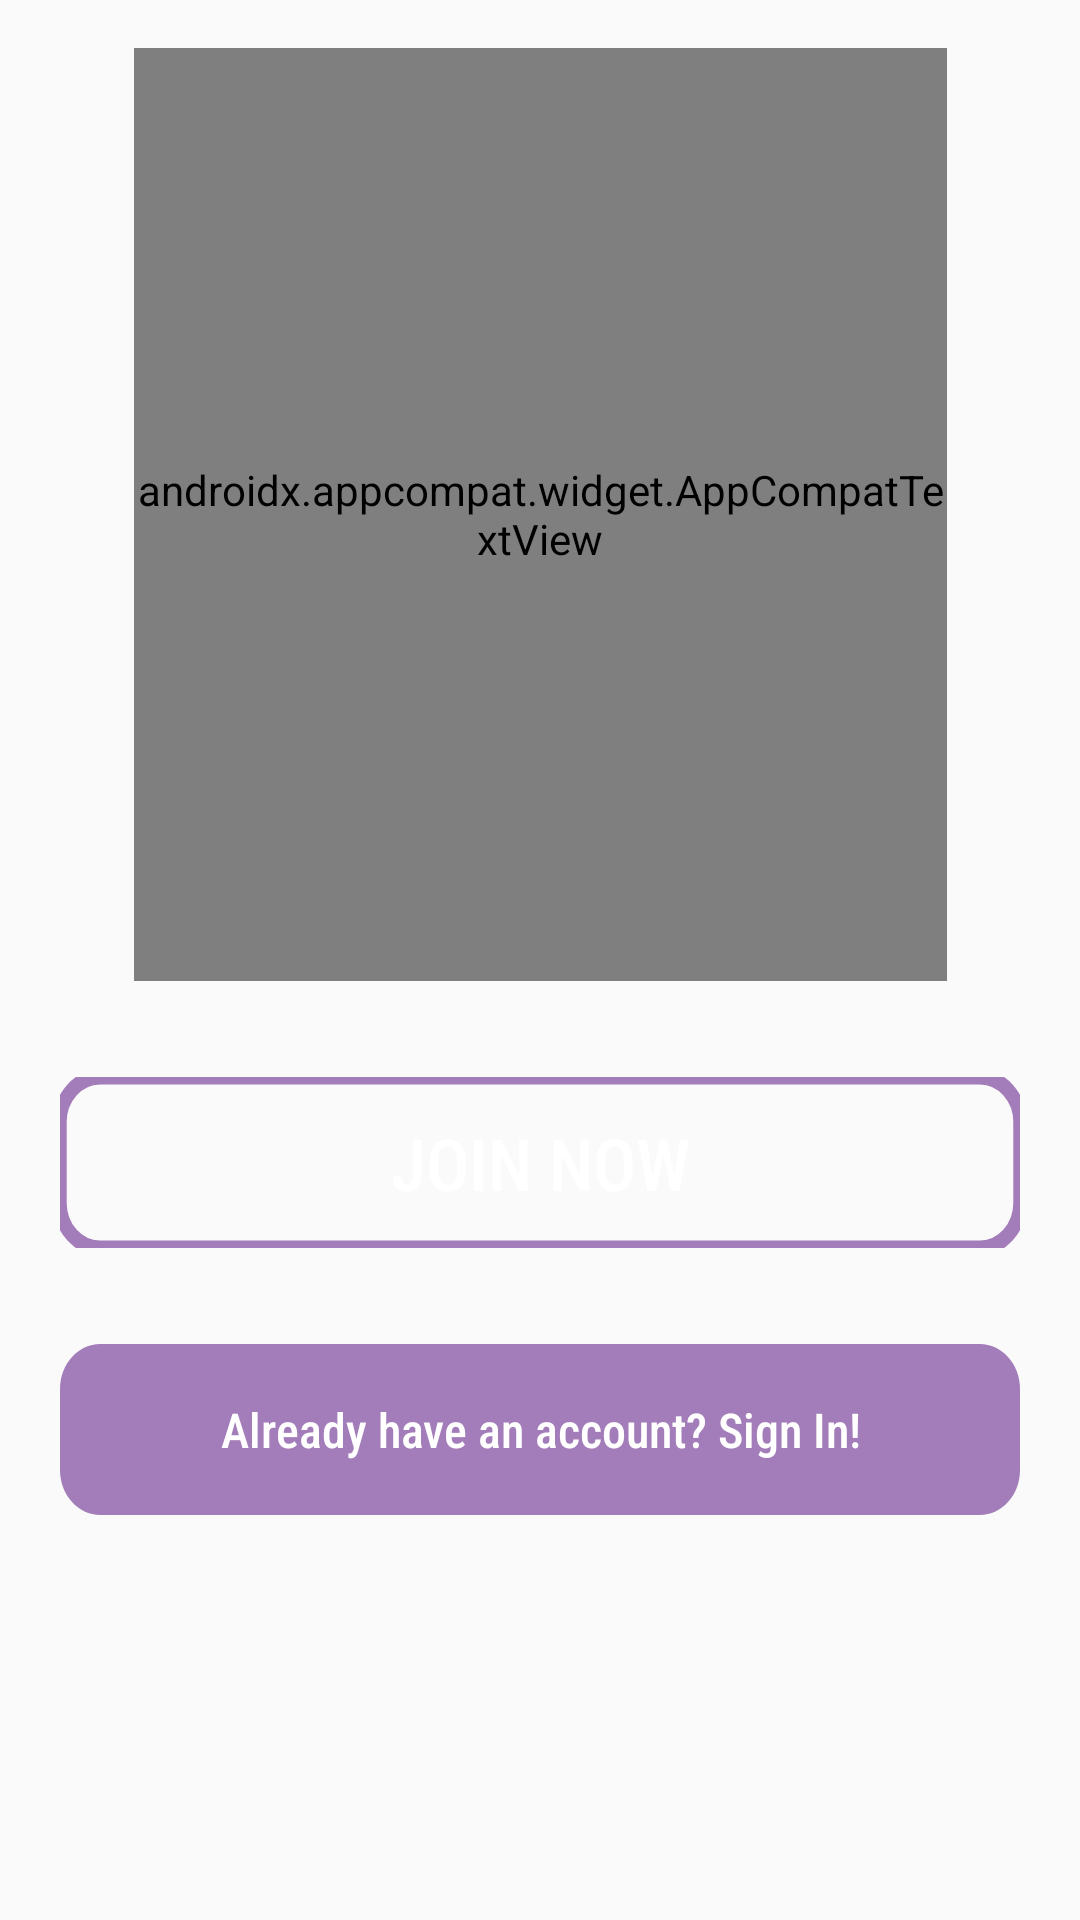

Reconstruct the res/layout file that produces this screen, plus the resources it refers to.
<!-- AndroidManifest.xml: application theme Theme.FinalProject -->
<!-- res/layout/starting_screen.xml -->
<?xml version="1.0" encoding="utf-8"?>
<androidx.constraintlayout.widget.ConstraintLayout xmlns:android="http://schemas.android.com/apk/res/android"
    xmlns:app="http://schemas.android.com/apk/res-auto"
    xmlns:tools="http://schemas.android.com/tools"
    android:layout_width="match_parent"
    android:layout_height="match_parent"
    android:background="@drawable/img">

    <androidx.appcompat.widget.AppCompatTextView
        android:id="@+id/logo_todo"
        android:layout_width="271dp"
        android:layout_height="311dp"
        android:layout_marginTop="16dp"
        android:fontFamily="@font/aguafina_script"
        android:gravity="center"
        android:lineSpacingExtra="2sp"
        android:text="To Do \nThings"
        android:textColor="#FFFFFF"
        android:textSize="96sp"
        app:layout_constraintEnd_toEndOf="parent"
        app:layout_constraintStart_toStartOf="parent"
        app:layout_constraintTop_toTopOf="parent" />

    <androidx.appcompat.widget.AppCompatButton
        android:id="@+id/btn_newbieUser"
        android:layout_width="wrap_content"
        android:layout_height="wrap_content"
        android:layout_marginTop="32dp"
        android:background="@drawable/rectangle_4"
        android:fontFamily="sans-serif-condensed-medium"
        android:text="@string/joinNow"
        android:textAppearance="@style/TextAppearance.AppCompat.Small"
        android:textColor="@color/white"
        android:textSize="24sp"
        android:typeface="normal"
        app:layout_constraintEnd_toEndOf="parent"
        app:layout_constraintHorizontal_bias="0.496"
        app:layout_constraintStart_toStartOf="parent"
        app:layout_constraintTop_toBottomOf="@+id/logo_todo" />

    <androidx.appcompat.widget.AppCompatButton
        android:id="@+id/btn_signedUser"
        android:layout_width="wrap_content"
        android:layout_height="wrap_content"
        android:layout_marginTop="32dp"
        android:background="@drawable/rectangle_3"
        android:fontFamily="sans-serif-condensed-medium"
        android:text="@string/alreadySignUp"
        android:textAppearance="@style/TextAppearance.AppCompat.Small"
        android:textColor="@color/white"
        android:textSize="16sp"
        android:typeface="normal"
        app:layout_constraintEnd_toEndOf="parent"
        app:layout_constraintHorizontal_bias="0.496"
        app:layout_constraintStart_toStartOf="parent"
        app:layout_constraintTop_toBottomOf="@+id/btn_newbieUser" />
</androidx.constraintlayout.widget.ConstraintLayout>
<!-- resources referenced by this layout -->
<resources>
  <color name="white">#FFFFFFFF</color>
  <!-- drawable rectangle_3 (drawable) -->
  <vector xmlns:android="http://schemas.android.com/apk/res/android"
      android:width="320dp"
      android:height="57dp"
      android:viewportWidth="358"
      android:viewportHeight="57">
      <path
          android:fillColor="#B37E489F"
          android:pathData="M0 15c0-8.28 6.72-15 15-15h328c8.28 0 15 6.72 15 15v27c0 8.28-6.72 15-15 15h-328c-8.28 0-15-6.72-15-15z"/>
  </vector>
  <!-- drawable rectangle_4 (drawable) -->
  <vector xmlns:android="http://schemas.android.com/apk/res/android"
      android:width="320dp"
      android:height="57dp"
      android:viewportWidth="358"
      android:viewportHeight="57">
      <path
          android:strokeColor="#B37E489F"
          android:strokeWidth="5"
          android:pathData="M0 15c0-8.28 6.72-15 15-15h328c8.28 0 15 6.72 15 15v27c0 8.28-6.72 15-15 15h-328c-8.28 0-15-6.72-15-15z"/>
  </vector>
  <string name="alreadySignUp">Already have an account? Sign In!</string>
  
      //Texts in SignIn
  <string name="joinNow">JOIN NOW</string>
  <style name="Theme.FinalProject" parent="Theme.AppCompat.Light.DarkActionBar">
          
          <item name="colorPrimary">@color/purple_500</item>
          <item name="colorPrimaryVariant">@color/purple_700</item>
          <item name="colorOnPrimary">@color/white</item>
          
          <item name="colorSecondary">@color/teal_200</item>
          <item name="colorSecondaryVariant">@color/teal_700</item>
          <item name="colorOnSecondary">@color/black</item>
          
          <item name="android:statusBarColor" tools:targetApi="l">@color/black</item>
          
          <item name="windowActionBar">false</item>
          <item name="windowNoTitle">true</item>
          <item name="android:windowFullscreen">true</item>
      </style>
  <color name="purple_500">#FF6200EE</color>
  <color name="purple_700">#FF3700B3</color>
  <color name="teal_200">#FF03DAC5</color>
  <color name="teal_700">#FF018786</color>
  <color name="black">#FF000000</color>
</resources>
